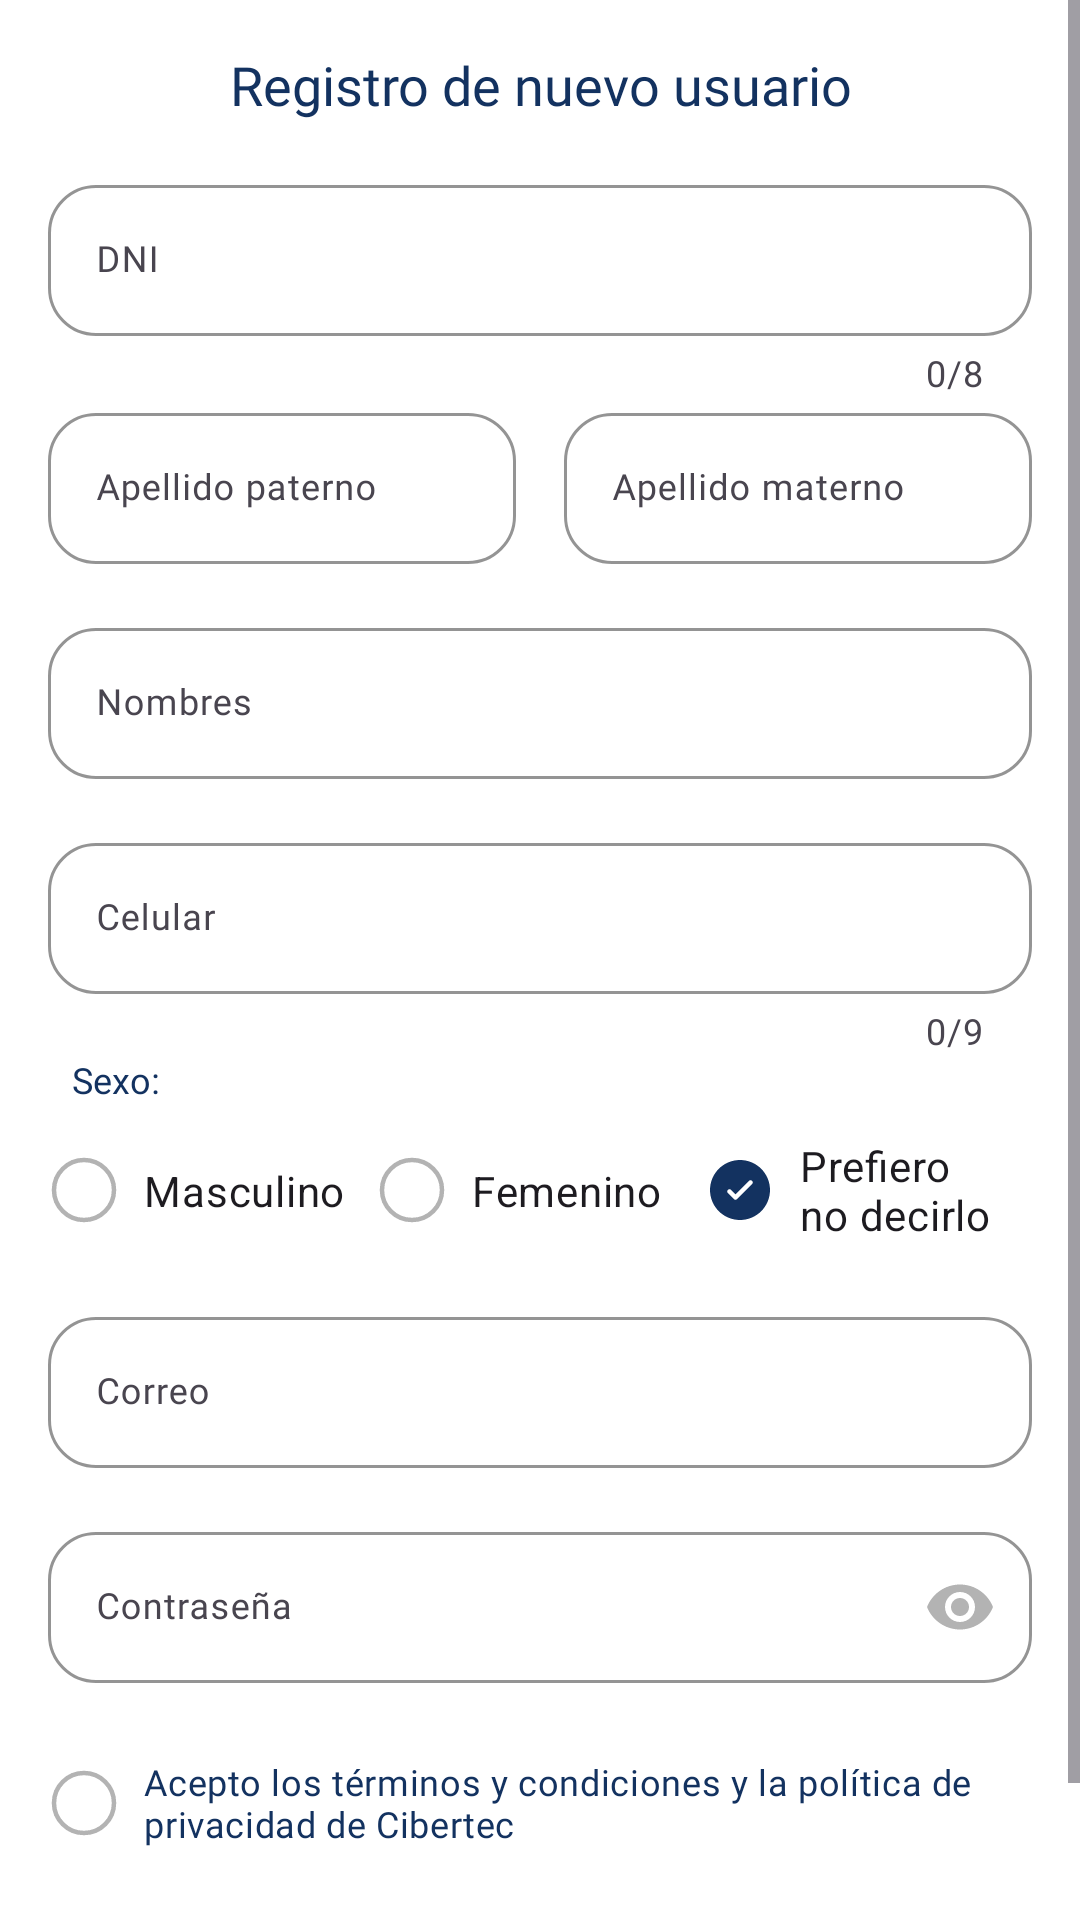

Android layout source for this screen:
<!-- AndroidManifest.xml: application theme Theme.MyApplication -->
<!-- res/layout/activity_registro.xml -->
<?xml version="1.0" encoding="utf-8"?>
<androidx.constraintlayout.widget.ConstraintLayout
    xmlns:android="http://schemas.android.com/apk/res/android"
    xmlns:app="http://schemas.android.com/apk/res-auto"
    xmlns:tools="http://schemas.android.com/tools"
    android:id="@+id/main"
    android:layout_width="match_parent"
    android:layout_height="match_parent"
    android:background="@color/white"
    tools:context=".RegistroActivity">

    <ScrollView
        android:layout_width="0dp"
        android:layout_height="0dp"
        app:layout_constraintStart_toStartOf="parent"
        app:layout_constraintEnd_toEndOf="parent"
        app:layout_constraintTop_toTopOf="parent"
        app:layout_constraintBottom_toBottomOf="parent">

        <LinearLayout
            android:layout_width="match_parent"
            android:layout_height="wrap_content"
            android:orientation="vertical"
            android:gravity="center">

            <TextView
                android:id="@+id/tvTitulo"
                android:layout_width="wrap_content"
                android:layout_height="wrap_content"
                android:text="Registro de nuevo usuario"
                android:layout_marginTop="16dp"
                style="@style/titulo"/>

            <com.google.android.material.textfield.TextInputLayout
                android:id="@+id/tilDni"
                android:layout_width="match_parent"
                android:layout_height="wrap_content"
                android:hint="DNI"
                android:layout_marginTop="16dp"
                android:layout_marginHorizontal="16dp"
                app:counterMaxLength="8"
                app:counterEnabled="true">

                <com.google.android.material.textfield.TextInputEditText
                    android:id="@+id/tietDni"
                    android:layout_width="match_parent"
                    android:layout_height="wrap_content"
                    android:singleLine="true"
                    android:inputType="number"
                    android:maxLength="8"
                    style="@style/input"/>

            </com.google.android.material.textfield.TextInputLayout>

            <LinearLayout
                android:id="@+id/llayApellidos"
                android:layout_width="match_parent"
                android:layout_height="wrap_content"
                android:orientation="horizontal"
                android:layout_marginHorizontal="16dp"
                android:weightSum="2">

                <com.google.android.material.textfield.TextInputLayout
                    android:id="@+id/tilApellidoPaterno"
                    android:layout_width="0dp"
                    android:layout_height="wrap_content"
                    android:hint="Apellido paterno"
                    android:layout_weight="1"
                    android:layout_marginEnd="8dp">

                    <com.google.android.material.textfield.TextInputEditText
                        android:id="@+id/tietApellidoPaterno"
                        android:layout_width="match_parent"
                        android:layout_height="wrap_content"
                        android:singleLine="true"
                        android:inputType="textCapWords"
                        android:nextFocusDown="@id/tietApellidoMaterno"
                        style="@style/input"/>

                </com.google.android.material.textfield.TextInputLayout>

                <com.google.android.material.textfield.TextInputLayout
                    android:id="@+id/tilApellidoMaterno"
                    android:layout_width="0dp"
                    android:layout_height="wrap_content"
                    android:hint="Apellido materno"
                    android:layout_weight="1"
                    android:layout_marginStart="8dp">

                    <com.google.android.material.textfield.TextInputEditText
                        android:id="@+id/tietApellidoMaterno"
                        android:layout_width="match_parent"
                        android:layout_height="wrap_content"
                        android:singleLine="true"
                        android:inputType="textCapWords"
                        style="@style/input"/>

                </com.google.android.material.textfield.TextInputLayout>

            </LinearLayout>

            <com.google.android.material.textfield.TextInputLayout
                android:id="@+id/tilNombres"
                android:layout_width="match_parent"
                android:layout_height="wrap_content"
                android:hint="Nombres"
                android:layout_marginTop="16dp"
                android:layout_marginHorizontal="16dp">

                <com.google.android.material.textfield.TextInputEditText
                    android:id="@+id/tietNombres"
                    android:layout_width="match_parent"
                    android:layout_height="wrap_content"
                    android:singleLine="true"
                    android:inputType="textCapWords"
                    style="@style/input"/>

            </com.google.android.material.textfield.TextInputLayout>

            <com.google.android.material.textfield.TextInputLayout
                android:id="@+id/tilCelular"
                android:layout_width="match_parent"
                android:layout_height="wrap_content"
                android:hint="Celular"
                android:layout_marginTop="16dp"
                android:layout_marginHorizontal="16dp"
                app:counterMaxLength="9"
                app:counterEnabled="true">

                <com.google.android.material.textfield.TextInputEditText
                    android:id="@+id/tietCelular"
                    android:layout_width="match_parent"
                    android:layout_height="wrap_content"
                    android:singleLine="true"
                    android:inputType="phone"
                    android:maxLength="9"
                    style="@style/input"/>

            </com.google.android.material.textfield.TextInputLayout>

            <TextView
                android:id="@+id/tvSexo"
                android:layout_width="match_parent"
                android:layout_height="wrap_content"
                android:text="Sexo:"
                android:paddingHorizontal="8dp"
                android:layout_marginHorizontal="16dp"
                style="@style/output"/>

            <RadioGroup
                android:id="@+id/rgSexo"
                android:layout_width="match_parent"
                android:layout_height="wrap_content"
                android:orientation="horizontal"
                android:layout_marginHorizontal="16dp">

                <com.google.android.material.radiobutton.MaterialRadioButton
                    android:id="@+id/rbtMasculino"
                    android:layout_width="0dp"
                    android:layout_height="match_parent"
                    android:text="Masculino"
                    android:layout_weight="1"
                    android:button="@drawable/radio"
                    android:padding="8dp"
                    app:buttonTint="@color/checkbox"/>

                <com.google.android.material.radiobutton.MaterialRadioButton
                    android:id="@+id/rbtFemenino"
                    android:layout_width="0dp"
                    android:layout_height="match_parent"
                    android:text="Femenino"
                    android:layout_weight="1"
                    android:button="@drawable/radio"
                    android:padding="8dp"
                    app:buttonTint="@color/checkbox"/>

                <com.google.android.material.radiobutton.MaterialRadioButton
                    android:id="@+id/rbtNinguno"
                    android:layout_width="0dp"
                    android:layout_height="match_parent"
                    android:text="Prefiero no decirlo"
                    android:checked="true"
                    android:layout_weight="1"
                    android:button="@drawable/radio"
                    android:padding="8dp"
                    app:buttonTint="@color/checkbox"/>

            </RadioGroup>

            <com.google.android.material.textfield.TextInputLayout
                android:id="@+id/tilCorreo"
                android:layout_width="match_parent"
                android:layout_height="wrap_content"
                android:hint="Correo"
                android:layout_marginTop="8dp"
                android:layout_marginHorizontal="16dp"
                app:suffixTextAppearance="@style/input"
                app:suffixText="\@cibertec.edu.pe">

                <com.google.android.material.textfield.TextInputEditText
                    android:id="@+id/tietCorreo"
                    android:layout_width="match_parent"
                    android:layout_height="wrap_content"
                    android:singleLine="true"
                    android:inputType="text"
                    style="@style/input"/>

            </com.google.android.material.textfield.TextInputLayout>

            <com.google.android.material.textfield.TextInputLayout
                android:id="@+id/tilClave"
                android:layout_width="match_parent"
                android:layout_height="wrap_content"
                android:hint="Contraseña"
                android:layout_marginTop="16dp"
                android:layout_marginHorizontal="16dp"
                app:passwordToggleEnabled="true"
                app:passwordToggleTint="@color/plomo">

                <com.google.android.material.textfield.TextInputEditText
                    android:id="@+id/tietClave"
                    android:layout_width="match_parent"
                    android:layout_height="wrap_content"
                    android:singleLine="true"
                    android:inputType="textPassword"
                    style="@style/input"/>

            </com.google.android.material.textfield.TextInputLayout>

            <com.google.android.material.checkbox.MaterialCheckBox
                android:id="@+id/chkTyc"
                android:layout_width="match_parent"
                android:layout_height="wrap_content"
                android:text="Acepto los términos y condiciones y la política de privacidad de Cibertec"
                android:layout_marginTop="16dp"
                android:layout_marginStart="16dp"
                android:button="@drawable/checkbox"
                android:paddingStart="8dp"
                android:paddingEnd="8dp"
                android:layout_marginEnd="16dp"
                app:buttonTint="@color/checkbox"
                style="@style/output"/>

            <Button
                android:id="@+id/btnGuardar"
                android:layout_width="wrap_content"
                android:layout_height="wrap_content"
                android:text="Guardar datos"
                android:layout_marginTop="16dp"
                style="@style/boton"/>

        </LinearLayout>

    </ScrollView>

</androidx.constraintlayout.widget.ConstraintLayout>
<!-- resources referenced by this layout -->
<resources>
  <color name="plomo">#B3B3B3</color>
  <color name="white">#FFFFFFFF</color>
  <!-- drawable checkbox (drawable) -->
  <?xml version="1.0" encoding="utf-8"?>
  <selector xmlns:android="http://schemas.android.com/apk/res/android">
      
      <item android:drawable="@drawable/ic_checked" android:state_checked="true" android:color="@color/azul2" />
      
      <item android:drawable="@drawable/ic_unchecked" android:color="@color/morado6" />
  </selector>
  <!-- drawable radio (drawable) -->
  <?xml version="1.0" encoding="utf-8"?>
  <selector xmlns:android="http://schemas.android.com/apk/res/android">
      
      <item android:drawable="@drawable/ic_checked" android:state_checked="true"/>
      
      <item android:drawable="@drawable/ic_unchecked"/>
  </selector>
  <style name="boton">
          <item name="strokeWidth">2dp</item>
          <item name="strokeColor">@color/azul2</item>
          <item name="backgroundTint">@color/amarillo2</item>
          <item name="android:textColor">@color/azul2</item>
          <item name="fontFamily">@font/poppins_semi_bold</item>
          <item name="android:textSize">14sp</item>
          <item name="android:textAllCaps">false</item>
          <item name="cornerRadius">16dp</item>
      </style>
  <style name="input">
          <item name="android:fontFamily">@font/poppins_light</item>
          <item name="android:textSize">12sp</item>
          <item name="android:textColor">@color/azul2</item>
      </style>
  <style name="output">
          <item name="android:fontFamily">@font/poppins_medium</item>
          <item name="android:textSize">12sp</item>
          <item name="android:textColor">@color/azul2</item>
      </style>
  <style name="titulo">
          <item name="android:fontFamily">@font/poppins_bold</item>
          <item name="android:textSize">18sp</item>
          <item name="android:textAlignment">center</item>
          <item name="android:textColor">@color/azul2</item>
      </style>
  <style name="Theme.MyApplication" parent="Base.Theme.MyApplication" />
  <color name="azul2">#133260</color>
  <!-- drawable ic_unchecked (drawable) -->
  <vector xmlns:android="http://schemas.android.com/apk/res/android"
      android:width="24dp"
      android:height="24dp"
      android:viewportWidth="24"
      android:viewportHeight="24">
    <path
        android:pathData="M12,12m-10,0a10,10 0,1 1,20 0a10,10 0,1 1,-20 0"
        android:strokeWidth="1.5"
        android:fillColor="#00000000"
        android:strokeColor="#1C274C"/>
  </vector>
  <color name="morado6">#99A4D6</color>
  <color name="amarillo2">#F9C04A</color>
  <style name="Base.Theme.MyApplication" parent="Theme.Material3.DayNight.NoActionBar">
          <item name="android:windowFullscreen">false</item>
          <item name="android:windowTranslucentStatus">true</item>
          <item name="android:windowTranslucentNavigation">true</item>
          <item name="colorPrimary">@color/morado3</item>
          <item name="colorSecondary">@color/amarillo2</item>
          <item name="colorPrimaryDark">@color/morado1</item>
          <item name="colorAccent">@color/azul2</item>
          <item name="textInputStyle">@style/til</item>
      </style>
  <color name="morado3">#7180BC</color>
  <color name="morado1">#43527A</color>
  <style name="til" parent="Widget.Material3.TextInputLayout.OutlinedBox">
          
          <item name="shapeAppearance">@style/TextInput</item>
          <item name="boxStrokeWidth">1dp</item>
          <item name="boxStrokeColor">@color/azul2</item>
          <item name="boxStrokeErrorColor">@color/naranja1</item>
          <item name="boxStrokeWidthFocused">2dp</item>
          <item name="hintTextColor">@color/hint_color</item>
      </style>
  <style name="TextInput" parent="ShapeAppearance.Material3.MediumComponent">
          <item name="cornerFamily">rounded</item>
          <item name="cornerSize">16dp</item>
      </style>
  <color name="naranja1">#ED1C24</color>
</resources>
